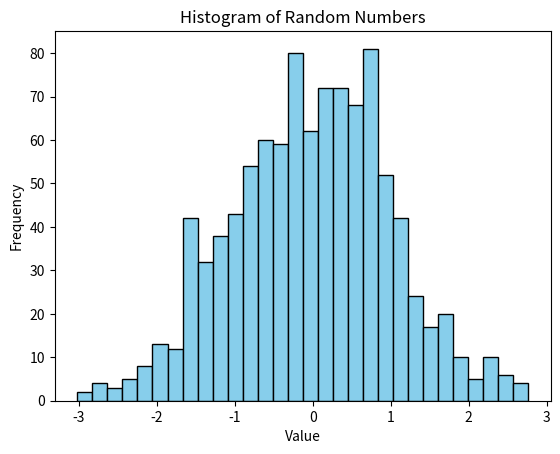

The script that saved this image:
"""
Matplotlib Example: Histogram
[redacted]
Description:
This script demonstrates how to create a histogram using random numbers
generated with NumPy and visualized with Matplotlib.
"""

import matplotlib.pyplot as plt
import numpy as np

# --------------------------------------------------------
# 1. Generate Random Data
# --------------------------------------------------------
# Normal distribution with mean=0 and std=1
data = np.random.randn(1000)

# --------------------------------------------------------
# 2. Create Histogram
# --------------------------------------------------------
plt.hist(
    data,
    bins=30,            # number of bins
    color="skyblue",    # fill color
    edgecolor="black"   # bin border color
)

# --------------------------------------------------------
# 3. Customize the Plot
# --------------------------------------------------------
plt.title("Histogram of Random Numbers")
plt.xlabel("Value")
plt.ylabel("Frequency")

# --------------------------------------------------------
# 4. Save & Show Plot
# --------------------------------------------------------
plt.savefig("histogram.png", dpi=300)
plt.show()

